4-way image classification set "images" from GitHub (7timothyhn/Capstone-CNN-MIU-project); label vocabulary: 4-4 time signature, half note, quarter note, whole note.

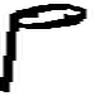
Label: half note

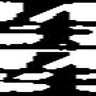
Label: 4-4 time signature

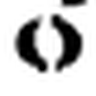
Label: whole note

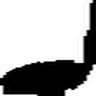
Label: quarter note

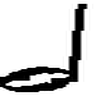
Label: half note

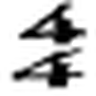
Label: 4-4 time signature
